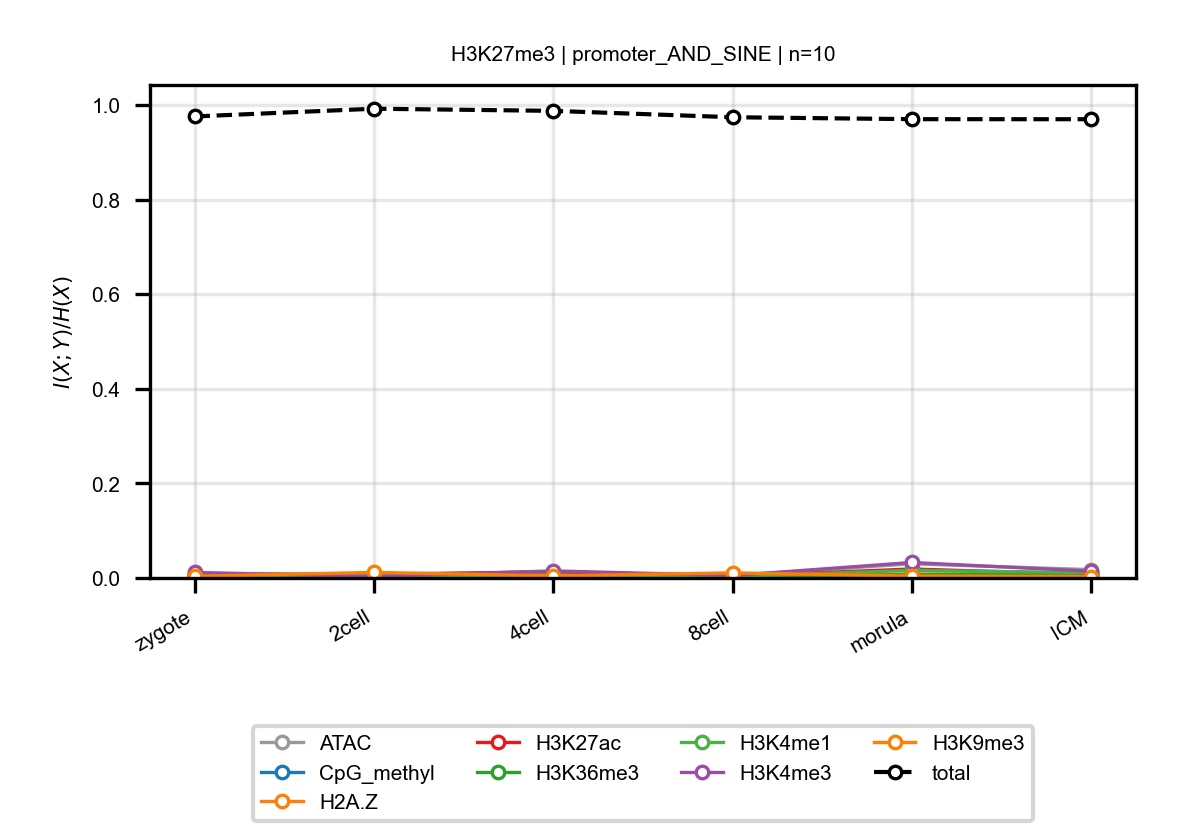

The table this chart was drawn from, first rows:
anchor, target, n_bins, stage, block, normalized_mi
H3K27me3, ATAC, 10, zygote, promoter_AND_SINE, 0.009739
H3K27me3, ATAC, 10, 2cell, promoter_AND_SINE, 0.008204
H3K27me3, ATAC, 10, 4cell, promoter_AND_SINE, 0.01314
H3K27me3, ATAC, 10, 8cell, promoter_AND_SINE, 0.004934
H3K27me3, ATAC, 10, morula, promoter_AND_SINE, 0.02991
H3K27me3, ATAC, 10, ICM, promoter_AND_SINE, 0.01756
H3K27me3, CpG_methyl, 10, zygote, promoter_AND_SINE, 0.007754
H3K27me3, CpG_methyl, 10, 2cell, promoter_AND_SINE, 0.003667
H3K27me3, CpG_methyl, 10, 4cell, promoter_AND_SINE, 0.004783
H3K27me3, CpG_methyl, 10, 8cell, promoter_AND_SINE, 0.007296
H3K27me3, CpG_methyl, 10, morula, promoter_AND_SINE, 0.005196
H3K27me3, CpG_methyl, 10, ICM, promoter_AND_SINE, 0.003643
H3K27me3, H2A.Z, 10, zygote, promoter_AND_SINE, 0.005322
H3K27me3, H2A.Z, 10, 2cell, promoter_AND_SINE, 0.003336
H3K27me3, H2A.Z, 10, 4cell, promoter_AND_SINE, 0.00398
H3K27me3, H2A.Z, 10, 8cell, promoter_AND_SINE, 0.004748
H3K27me3, H2A.Z, 10, morula, promoter_AND_SINE, 0.008415
H3K27me3, H2A.Z, 10, ICM, promoter_AND_SINE, 0.006036
H3K27me3, H3K27ac, 10, zygote, promoter_AND_SINE, 0.005202
H3K27me3, H3K27ac, 10, 2cell, promoter_AND_SINE, 0.00695
H3K27me3, H3K27ac, 10, 4cell, promoter_AND_SINE, 0.01316
H3K27me3, H3K27ac, 10, 8cell, promoter_AND_SINE, 0.003922
H3K27me3, H3K27ac, 10, morula, promoter_AND_SINE, 0.01896
H3K27me3, H3K27ac, 10, ICM, promoter_AND_SINE, 0.00762
H3K27me3, H3K36me3, 10, zygote, promoter_AND_SINE, 0.002322
H3K27me3, H3K36me3, 10, 2cell, promoter_AND_SINE, 0.002533
H3K27me3, H3K36me3, 10, 4cell, promoter_AND_SINE, 0.006069
H3K27me3, H3K36me3, 10, 8cell, promoter_AND_SINE, 0.002791
H3K27me3, H3K36me3, 10, morula, promoter_AND_SINE, 0.007038
H3K27me3, H3K36me3, 10, ICM, promoter_AND_SINE, 0.01021
H3K27me3, H3K4me1, 10, zygote, promoter_AND_SINE, 0.004268
H3K27me3, H3K4me1, 10, 2cell, promoter_AND_SINE, 0.007068
H3K27me3, H3K4me1, 10, 4cell, promoter_AND_SINE, 0.003624
H3K27me3, H3K4me1, 10, 8cell, promoter_AND_SINE, 0.003384
H3K27me3, H3K4me1, 10, morula, promoter_AND_SINE, 0.01606
H3K27me3, H3K4me1, 10, ICM, promoter_AND_SINE, 0.01111
H3K27me3, H3K4me3, 10, zygote, promoter_AND_SINE, 0.0116
H3K27me3, H3K4me3, 10, 2cell, promoter_AND_SINE, 0.002998
H3K27me3, H3K4me3, 10, 4cell, promoter_AND_SINE, 0.01493
H3K27me3, H3K4me3, 10, 8cell, promoter_AND_SINE, 0.005184
H3K27me3, H3K4me3, 10, morula, promoter_AND_SINE, 0.03275
H3K27me3, H3K4me3, 10, ICM, promoter_AND_SINE, 0.01423
H3K27me3, H3K9me3, 10, zygote, promoter_AND_SINE, 0.003502
H3K27me3, H3K9me3, 10, 2cell, promoter_AND_SINE, 0.01179
H3K27me3, H3K9me3, 10, 4cell, promoter_AND_SINE, 0.004357
H3K27me3, H3K9me3, 10, 8cell, promoter_AND_SINE, 0.01079
H3K27me3, H3K9me3, 10, morula, promoter_AND_SINE, 0.004064
H3K27me3, H3K9me3, 10, ICM, promoter_AND_SINE, 0.003046
H3K27me3, total, 10, zygote, promoter_AND_SINE, 0.9755
H3K27me3, total, 10, 2cell, promoter_AND_SINE, 0.9919
H3K27me3, total, 10, 4cell, promoter_AND_SINE, 0.9874
H3K27me3, total, 10, 8cell, promoter_AND_SINE, 0.9739
H3K27me3, total, 10, morula, promoter_AND_SINE, 0.9698
H3K27me3, total, 10, ICM, promoter_AND_SINE, 0.9697
